Photos from the image-classification dataset "tools" in the GitHub repository aiegoo/aitim-hhi. Its 5 classes are: background, hammer, measuring tape, pliers, screwdriver.

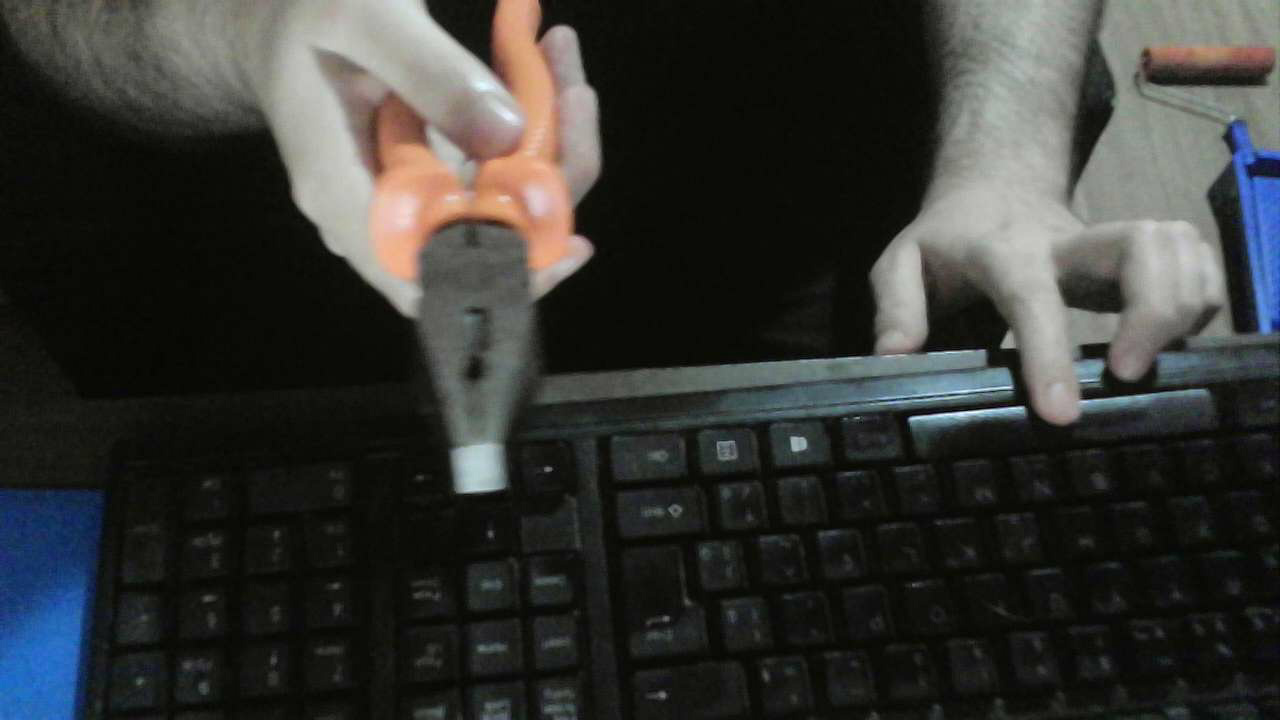
Label: pliers

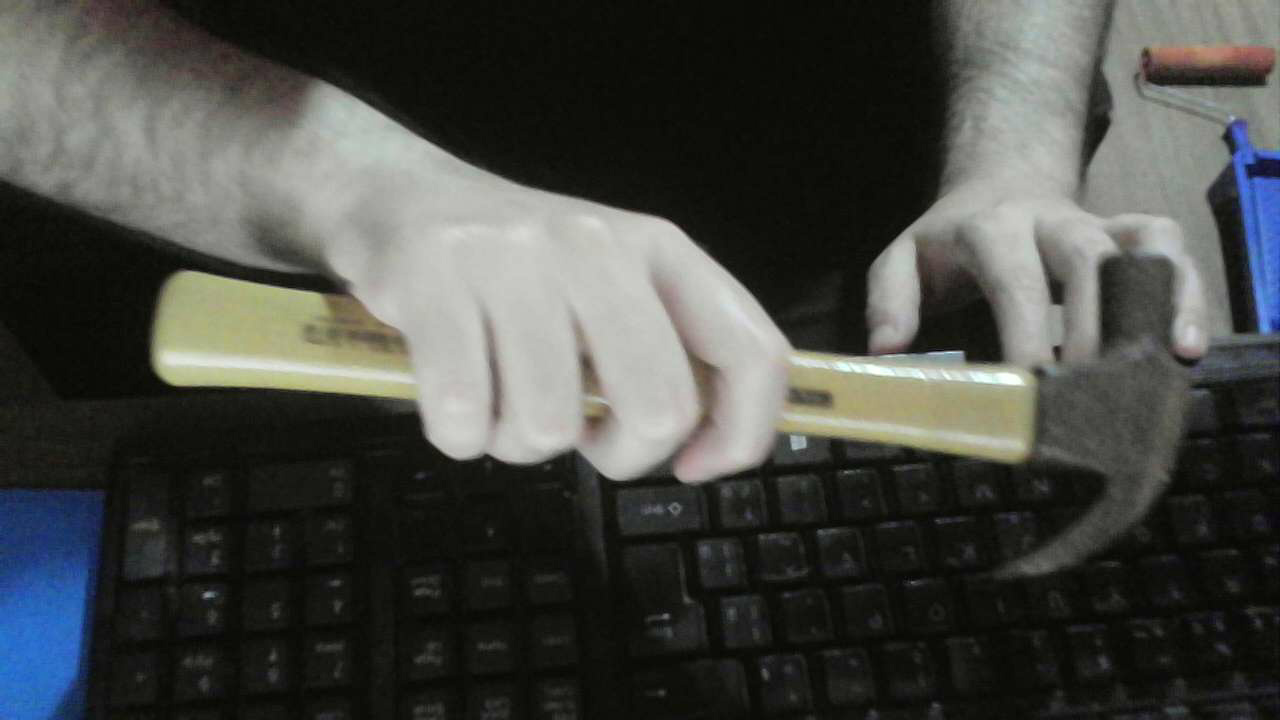
Label: hammer

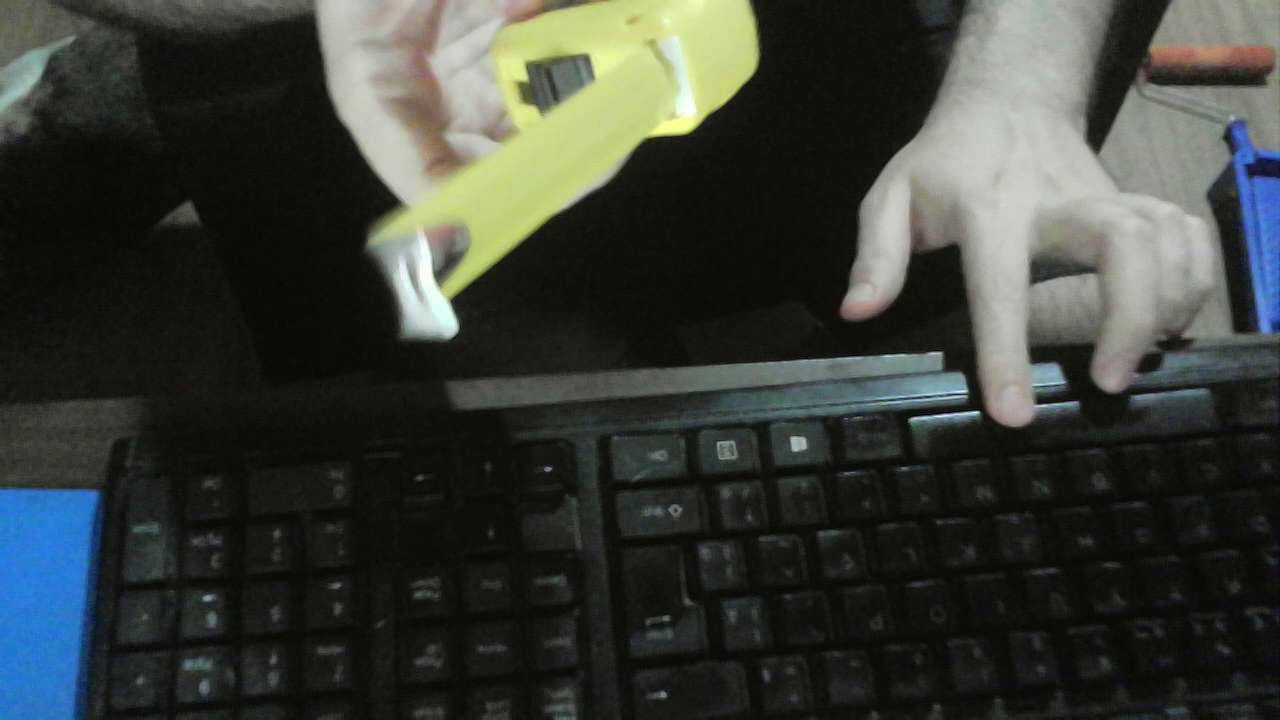
Label: measuring tape

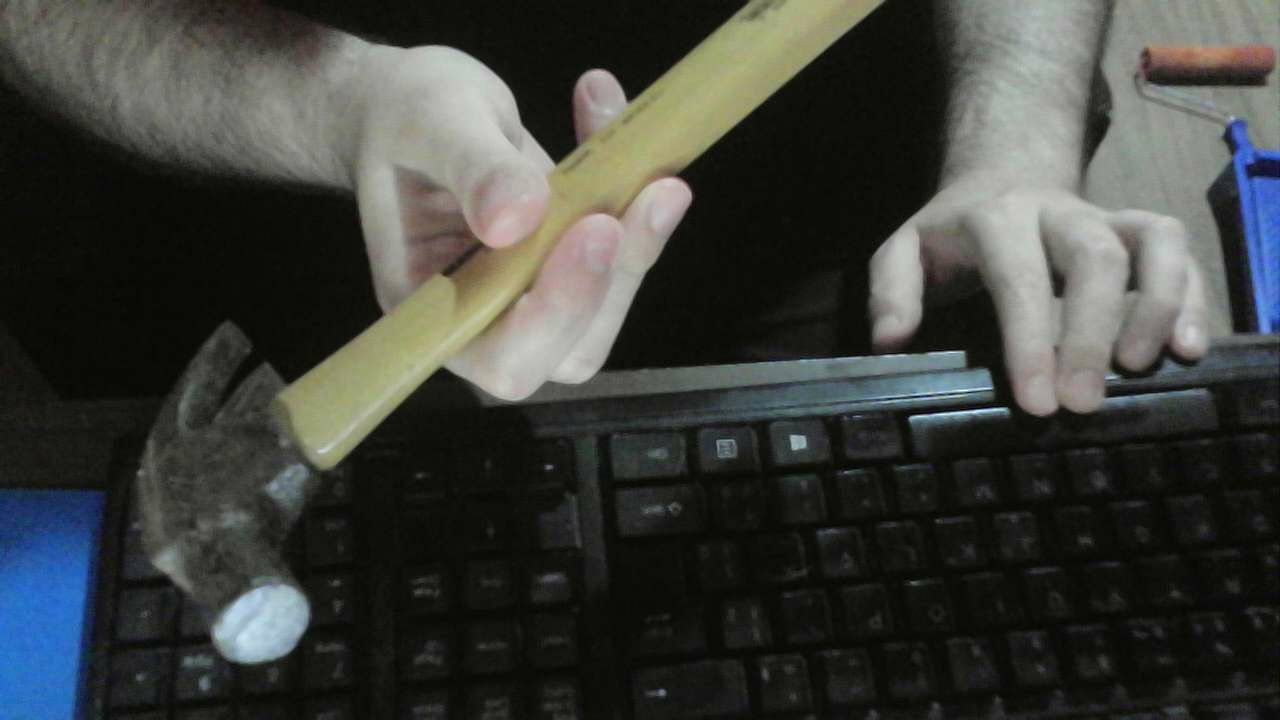
Label: hammer

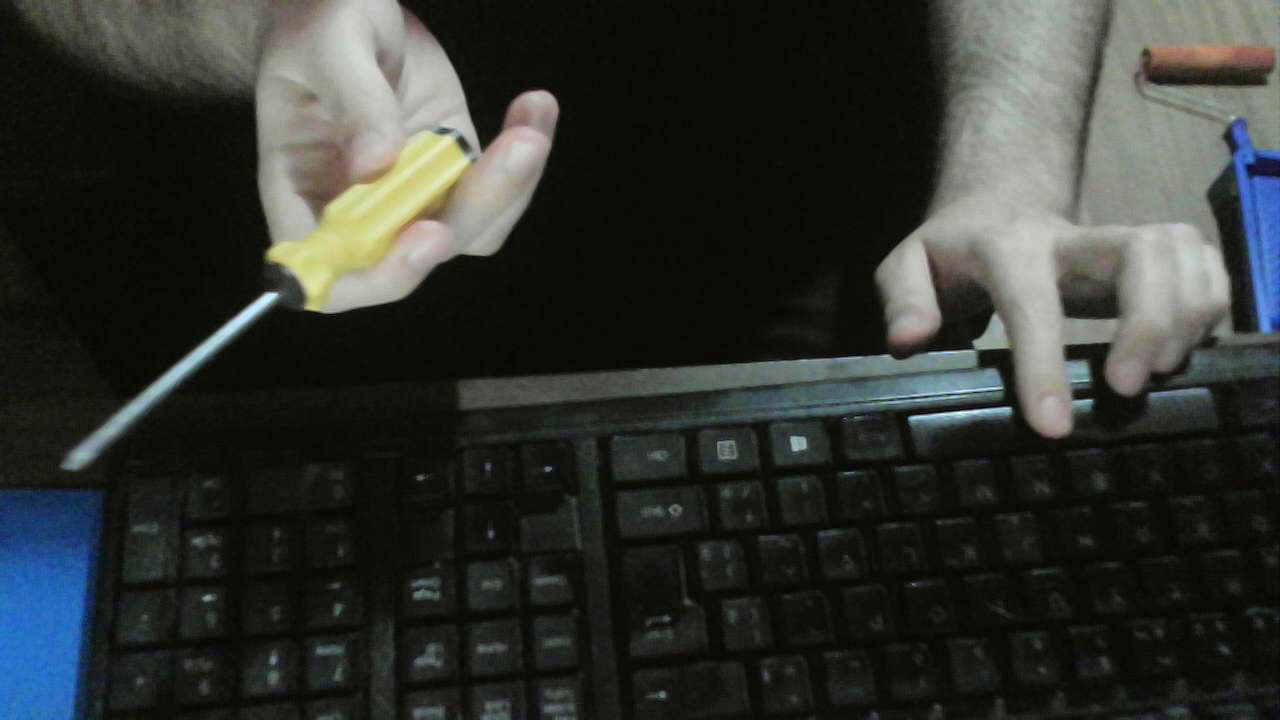
Label: screwdriver

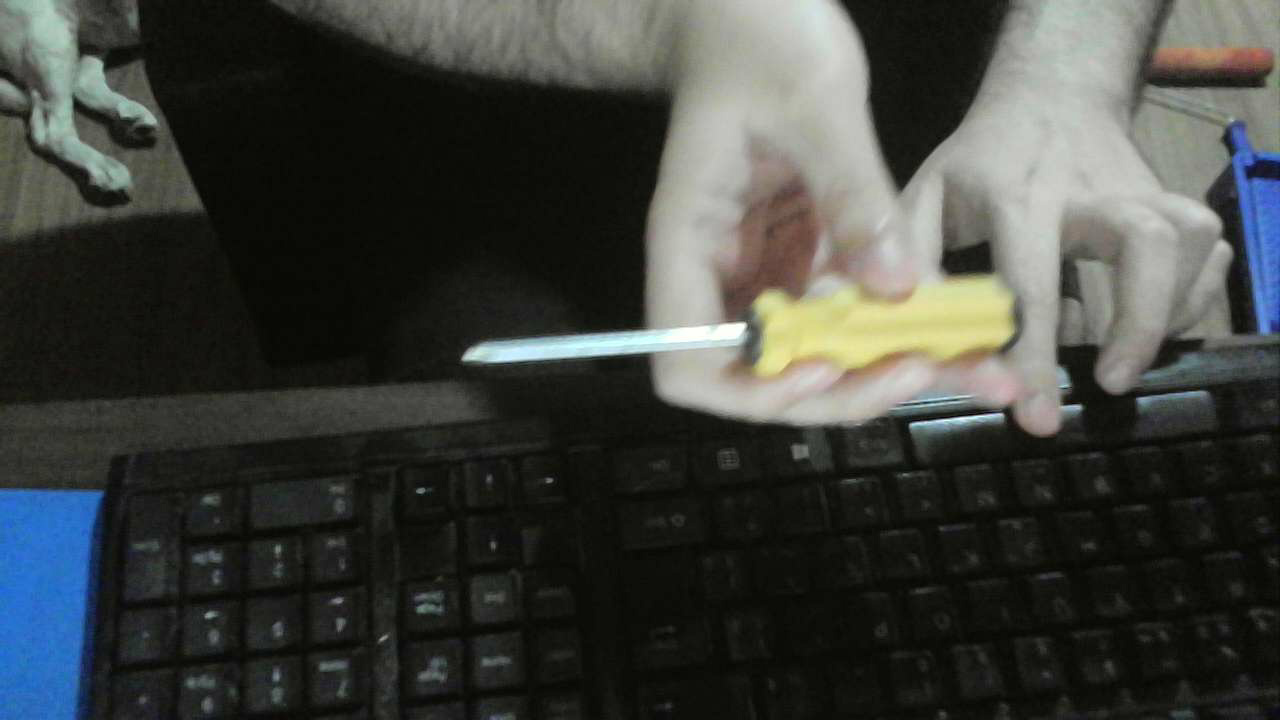
Label: screwdriver
